Photos from the image-classification dataset "spectrograms" in the GitHub repository eerhs/GuitarNeXt. Its 10 classes are: blues, classical, country, disco, hip-hop, jazz, metal, pop, reggae, rock.

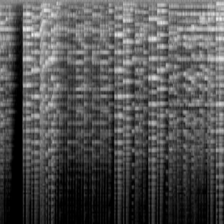
Label: classical

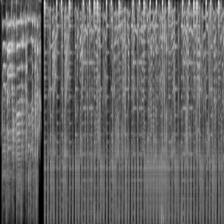
Label: hip-hop

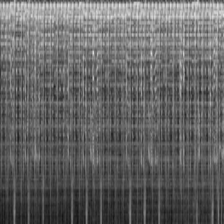
Label: reggae

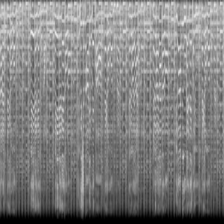
Label: blues

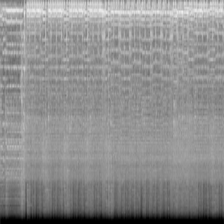
Label: metal

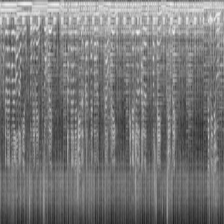
Label: rock
